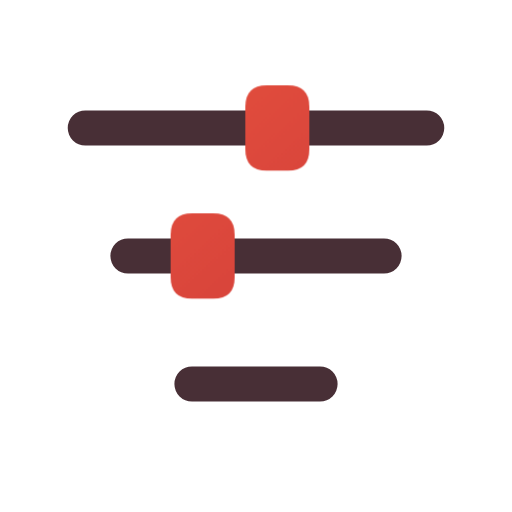
t = 0.00 s
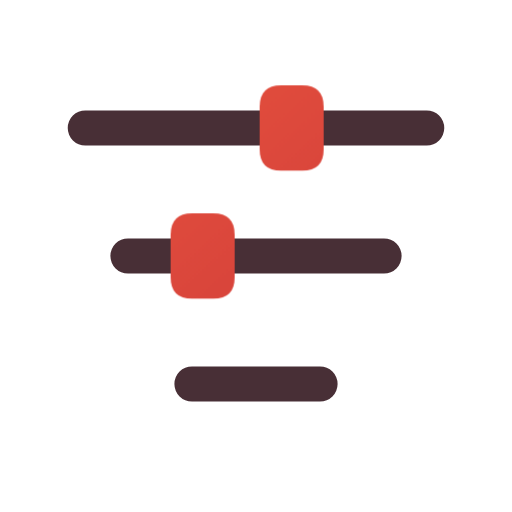
t = 0.16 s
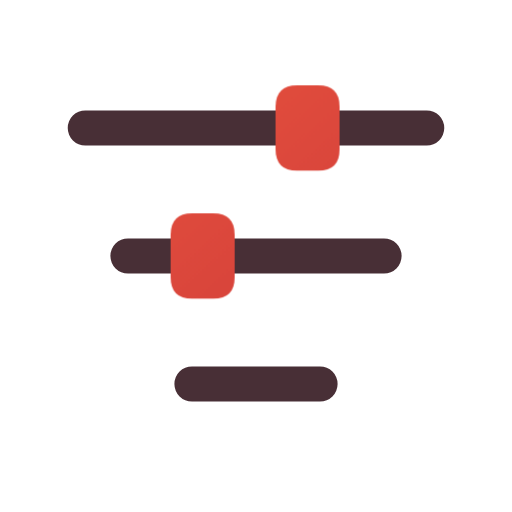
t = 0.34 s
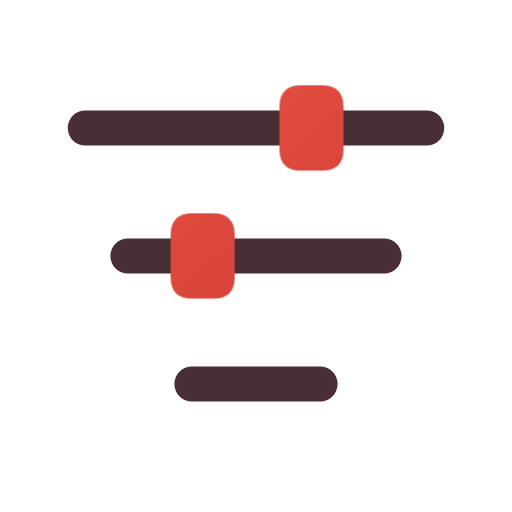
t = 0.46 s
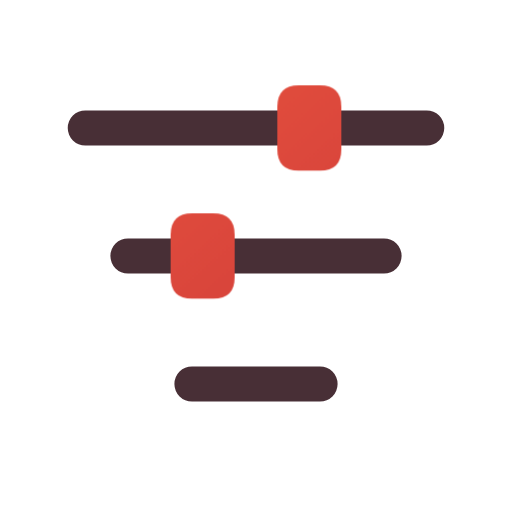
t = 0.66 s
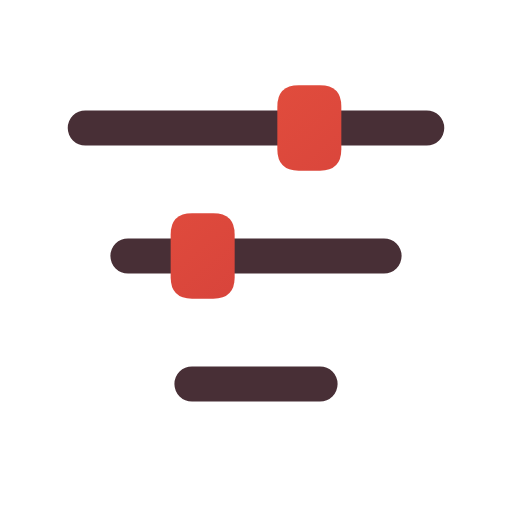
t = 0.80 s

The animated SVG that drew these frames (rendered in a browser with its animation timeline set to each time). Animation: 1 CSS @keyframes rule; one cycle of 0.80 s.

<svg xmlns="http://www.w3.org/2000/svg" width="24" height="24" viewBox="0 0 24 24" fill="none" role="img" aria-label="Filter" class="ecui-filter-light-motion">
<title>Filter</title>
<desc>One filter knob moves along its guide.</desc>
<defs><linearGradient id="ecui-filter-light-motion-accent" gradientUnits="userSpaceOnUse" x1="4" y1="3" x2="20" y2="22"><stop stop-color="#E9543E" style="stop-color:var(--ec-icon-accent,#E9543E)"/><stop offset="1" stop-color="#C93639" style="stop-color:var(--ec-icon-accent-end,#C93639)"/></linearGradient></defs>
<style>@media(prefers-reduced-motion:no-preference){.ecui-filter-light-motion .p1{transform-box:view-box;transform-origin:12px 12px;animation:ecui-filter-light-motion-p1 800ms cubic-bezier(.3,0,.2,1) 1 backwards}@keyframes ecui-filter-light-motion-p1{0%{transform:translateX(-1.5px)}26%{transform:translateX(-0.8px)}58%{transform:translateX(0.1px)}82%{transform:translateX(0px)}100%{transform:translateX(0px)}}}</style>
<path class="p0" d="M4 6H20M6 12H18M9 18H15" fill="none" stroke="#482F36" stroke-width="1.65" stroke-linecap="round" stroke-linejoin="round" style="stroke:var(--ec-icon-ink,#482F36)"/>
<path class="p1" d="M14 4H15Q16 4 16 5V7Q16 8 15 8H14Q13 8 13 7V5Q13 4 14 4Z" fill="url(#ecui-filter-light-motion-accent)"/>
<path class="p2" d="M9 10H10Q11 10 11 11V13Q11 14 10 14H9Q8 14 8 13V11Q8 10 9 10Z" fill="url(#ecui-filter-light-motion-accent)"/>
</svg>
